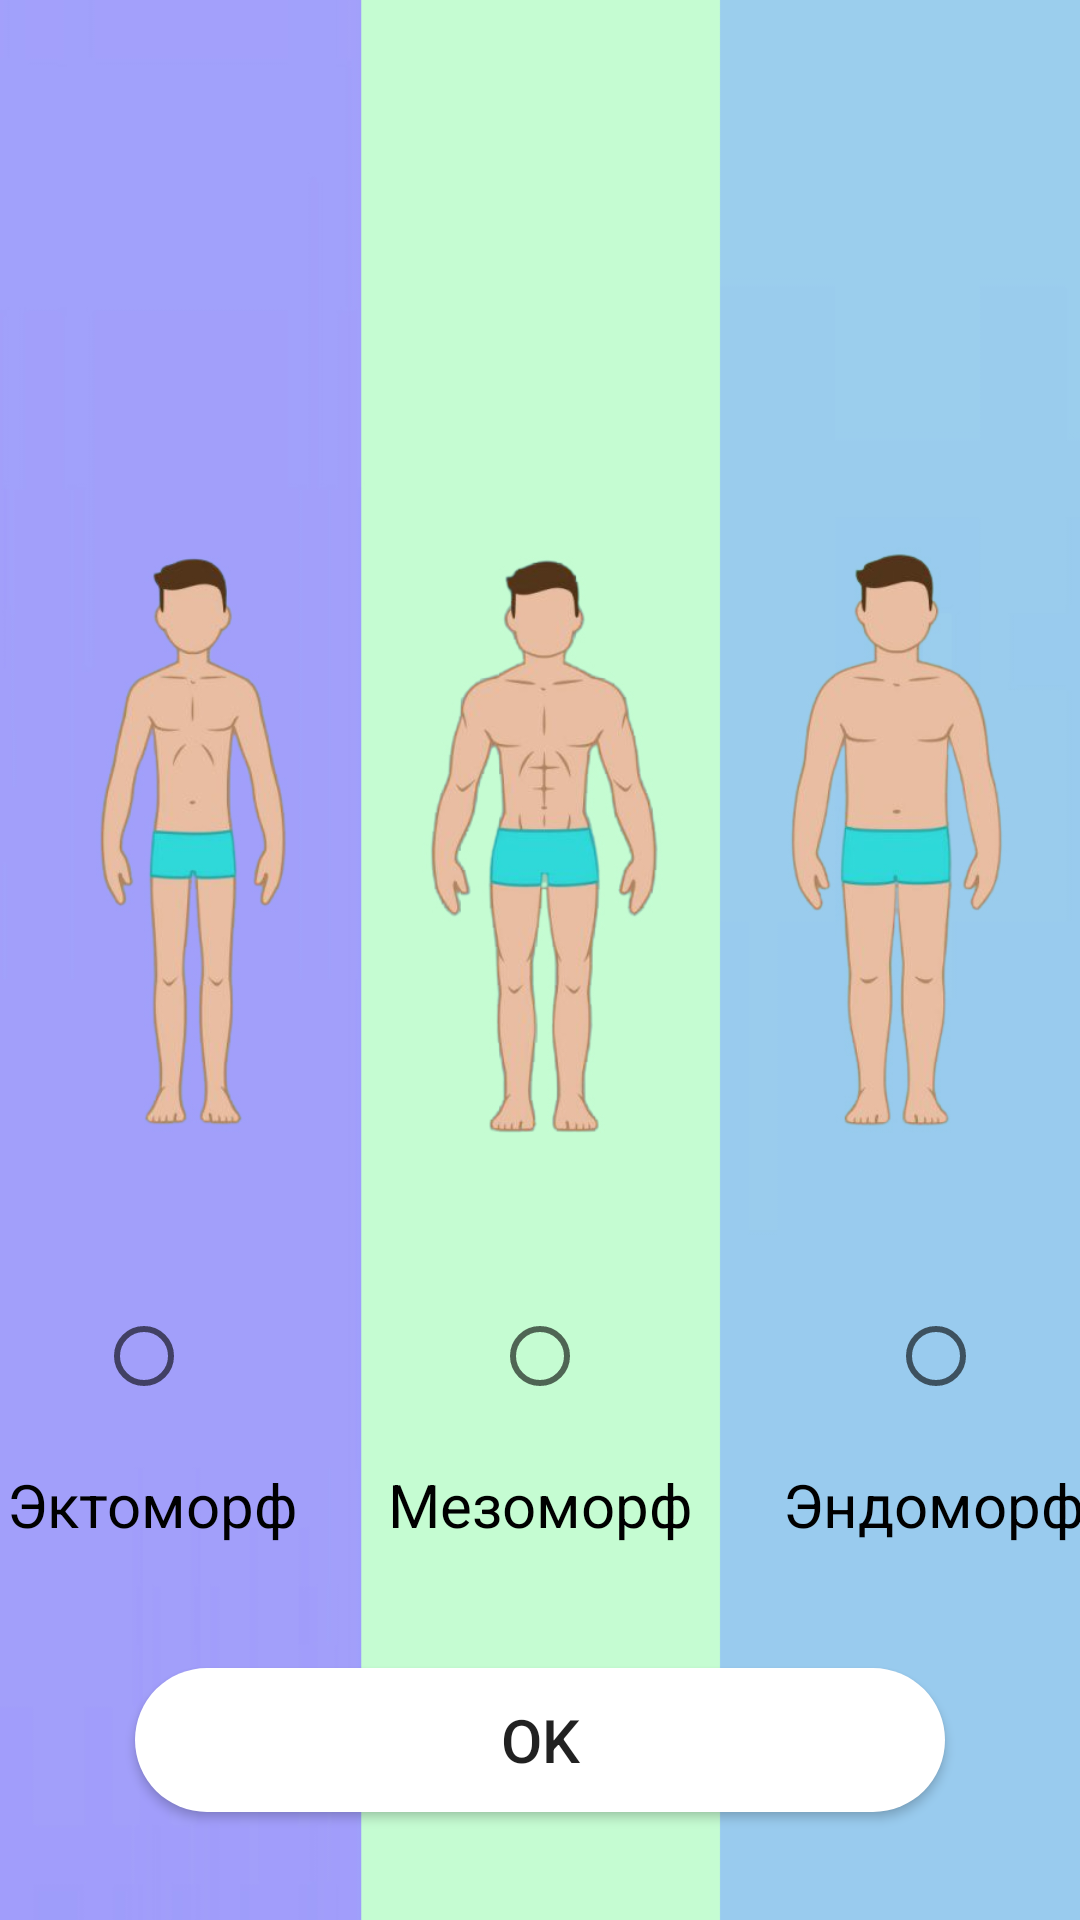

Android layout source for this screen:
<!-- AndroidManifest.xml: application theme AppTheme -->
<!-- res/layout/activity_start.xml -->
<?xml version="1.0" encoding="utf-8"?>
<androidx.constraintlayout.widget.ConstraintLayout xmlns:android="http://schemas.android.com/apk/res/android"
    xmlns:app="http://schemas.android.com/apk/res-auto"
    xmlns:tools="http://schemas.android.com/tools"
    android:layout_width="match_parent"
    android:layout_height="match_parent"
    tools:context=".StartActivity">


    <ImageView
        android:layout_width="fill_parent"
        android:layout_height="fill_parent"
        android:scaleType="fitXY"
        android:src="@drawable/bodytypes"
        app:layout_constraintBottom_toBottomOf="parent"
        app:layout_constraintEnd_toEndOf="parent"
        app:layout_constraintStart_toStartOf="parent"
        app:layout_constraintTop_toTopOf="parent" />

    <RadioGroup
        android:id="@+id/group"
        android:layout_width="wrap_content"
        android:layout_height="wrap_content"
        android:layout_marginTop="300sp"
        android:gravity="center"
        android:orientation="horizontal"
        app:layout_constraintBottom_toBottomOf="@+id/enterButton"
        app:layout_constraintEnd_toEndOf="parent"
        app:layout_constraintStart_toStartOf="parent"
        app:layout_constraintTop_toTopOf="parent">

        <RadioButton
            android:id="@+id/ectomorph"
            android:layout_width="wrap_content"
            android:layout_height="match_parent"
            android:layout_marginRight="100dp"
            android:layout_weight="1" />

        <RadioButton
            android:id="@+id/mesomorph"
            android:layout_width="wrap_content"
            android:layout_height="match_parent"
            android:layout_weight="1"

            />

        <RadioButton
            android:id="@+id/endomorph"
            android:layout_width="wrap_content"
            android:layout_height="match_parent"
            android:layout_marginLeft="100dp"
            android:layout_weight="1" />

    </RadioGroup>


    <TextView
        android:id="@+id/secondText"
        style="@style/standartText"
        android:layout_width="wrap_content"
        android:layout_height="wrap_content"
        android:layout_marginTop="20dp"
        android:text="Мезоморф"
        android:textSize="20sp"
        app:layout_constraintEnd_toEndOf="parent"
        app:layout_constraintStart_toStartOf="parent"
        app:layout_constraintTop_toBottomOf="@+id/group" />

    <TextView
        style="@style/standartText"
        android:layout_width="wrap_content"
        android:layout_height="wrap_content"
        android:layout_marginTop="20dp"
        android:layout_marginRight="30dp"
        android:text="Эктоморф"
        android:textSize="20sp"
        app:layout_constraintEnd_toStartOf="@id/secondText"
        app:layout_constraintTop_toBottomOf="@+id/group" />


    <TextView
        style="@style/standartText"
        android:layout_width="wrap_content"
        android:layout_height="wrap_content"
        android:layout_marginLeft="30dp"
        android:layout_marginTop="20dp"
        android:text="Эндоморф"
        android:textSize="20sp"
        app:layout_constraintStart_toEndOf="@+id/secondText"
        app:layout_constraintTop_toBottomOf="@+id/group" />

    <Button
        android:id="@+id/enterButton"
        android:layout_width="270dp"
        android:layout_height="wrap_content"
        android:layout_marginLeft="30sp"
        android:layout_marginTop="520sp"
        android:layout_marginRight="30sp"
        android:background="@drawable/startbutton"
        android:onClick="enterMain"
        android:text="OK"
        android:textSize="20sp"
        app:layout_constraintBottom_toBottomOf="parent"
        app:layout_constraintEnd_toEndOf="parent"
        app:layout_constraintStart_toStartOf="parent"
        app:layout_constraintTop_toTopOf="parent" />

</androidx.constraintlayout.widget.ConstraintLayout>
<!-- resources referenced by this layout -->
<resources>
  <!-- drawable bodytypes: jpg bitmap (drawable, 147254 bytes) -->
  <!-- drawable startbutton (drawable) -->
  <?xml version="1.0" encoding="utf-8"?>
  <shape  xmlns:android="http://schemas.android.com/apk/res/android" android:shape="rectangle">
      <solid android:color="#ffffff"/>
      <corners android:radius="25dp"/>
  </shape>
  <style name="standartText">
          <item name="android:textColor">#000000</item>
      </style>
  <style name="AppTheme" parent="Theme.AppCompat.Light.NoActionBar">
          
          <item name="colorPrimary">#FFFFFF</item>
          <item name="colorPrimaryDark">#3F4241</item>
          <item name="colorAccent">@color/colorAccent</item>
      </style>
  <color name="colorAccent">#03DAC5</color>
</resources>
